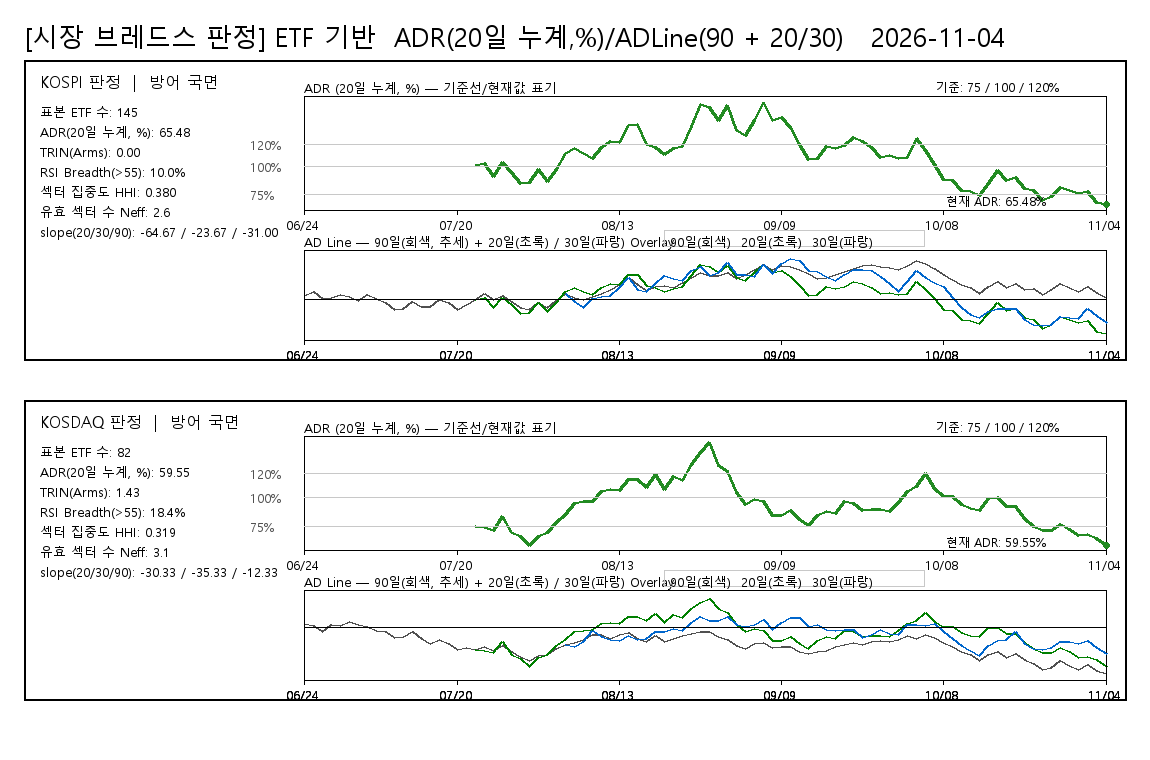

Values plotted in this chart, from the file beside it:
board, date, ADR20pct, ADLine, ADLine20, ADLine30, judgement, rsi_threshold, rsi_above_count, rsi_valid_count, rsi_breadth_pct, rsi_universe_type, rsi_sample_count
KOSPI, 20260624, , 78, , , 방어 국면, 55, 14, 140, 10, ETF_PROXY, 145
KOSPI, 20260625, , 135, , , 방어 국면, 55, 14, 140, 10, ETF_PROXY, 145
KOSPI, 20260626, , 31, , , 방어 국면, 55, 14, 140, 10, ETF_PROXY, 145
KOSPI, 20260629, , 46, , , 방어 국면, 55, 14, 140, 10, ETF_PROXY, 145
KOSPI, 20260630, , 91, , , 방어 국면, 55, 14, 140, 10, ETF_PROXY, 145
KOSPI, 20260701, , 65, , , 방어 국면, 55, 14, 140, 10, ETF_PROXY, 145
KOSPI, 20260702, , -4, , , 방어 국면, 55, 14, 140, 10, ETF_PROXY, 145
KOSPI, 20260703, , 84, , , 방어 국면, 55, 14, 140, 10, ETF_PROXY, 145
KOSPI, 20260706, , 25, , , 방어 국면, 55, 14, 140, 10, ETF_PROXY, 145
KOSPI, 20260707, , -50, , , 방어 국면, 55, 14, 140, 10, ETF_PROXY, 145
KOSPI, 20260708, , -159, , , 방어 국면, 55, 14, 140, 10, ETF_PROXY, 145
KOSPI, 20260709, , -147, , , 방어 국면, 55, 14, 140, 10, ETF_PROXY, 145
KOSPI, 20260710, , -31, , , 방어 국면, 55, 14, 140, 10, ETF_PROXY, 145
KOSPI, 20260713, , -118, , , 방어 국면, 55, 14, 140, 10, ETF_PROXY, 145
KOSPI, 20260714, , -110, , , 방어 국면, 55, 14, 140, 10, ETF_PROXY, 145
KOSPI, 20260715, , 8, , , 방어 국면, 55, 14, 140, 10, ETF_PROXY, 145
KOSPI, 20260716, , -51, , , 방어 국면, 55, 14, 140, 10, ETF_PROXY, 145
KOSPI, 20260720, , -164, , , 방어 국면, 55, 14, 140, 10, ETF_PROXY, 145
KOSPI, 20260721, , -77, , , 방어 국면, 55, 14, 140, 10, ETF_PROXY, 145
KOSPI, 20260722, 100.7, 10, 10, , 방어 국면, 55, 14, 140, 10, ETF_PROXY, 145
KOSPI, 20260723, 102.6, 114, 36, , 방어 국면, 55, 14, 140, 10, ETF_PROXY, 145
KOSPI, 20260724, 91.4, 11, -124, , 방어 국면, 55, 14, 140, 10, ETF_PROXY, 145
KOSPI, 20260727, 103.5, 78, 47, , 방어 국면, 55, 14, 140, 10, ETF_PROXY, 145
KOSPI, 20260728, 94.64, -30, -76, , 방어 국면, 55, 14, 140, 10, ETF_PROXY, 145
KOSPI, 20260729, 84.93, -134, -225, , 방어 국면, 55, 14, 140, 10, ETF_PROXY, 145
KOSPI, 20260730, 85.18, -156, -221, , 방어 국면, 55, 14, 140, 10, ETF_PROXY, 145
KOSPI, 20260731, 97.15, -44, -40, , 방어 국면, 55, 14, 140, 10, ETF_PROXY, 145
KOSPI, 20260803, 86.12, -122, -206, , 방어 국면, 55, 14, 140, 10, ETF_PROXY, 145
KOSPI, 20260804, 96.93, -18, -43, , 방어 국면, 55, 14, 140, 10, ETF_PROXY, 145
KOSPI, 20260805, 111.6, 101, 151, 101, 방어 국면, 55, 14, 140, 10, ETF_PROXY, 145
KOSPI, 20260806, 116.3, 49, 208, -29, 방어 국면, 55, 14, 140, 10, ETF_PROXY, 145
KOSPI, 20260807, 111.5, 3, 150, -132, 방어 국면, 55, 14, 140, 10, ETF_PROXY, 145
KOSPI, 20260810, 106.9, 61, 92, 30, 방어 국면, 55, 14, 140, 10, ETF_PROXY, 145
KOSPI, 20260811, 117.3, 101, 219, 55, 방어 국면, 55, 14, 140, 10, ETF_PROXY, 145
KOSPI, 20260812, 122.6, 170, 280, 79, 방어 국면, 55, 14, 140, 10, ETF_PROXY, 145
KOSPI, 20260813, 121.1, 271, 263, 206, 방어 국면, 55, 14, 140, 10, ETF_PROXY, 145
KOSPI, 20260814, 136.5, 374, 425, 378, 방어 국면, 55, 14, 140, 10, ETF_PROXY, 145
KOSPI, 20260818, 137.3, 269, 433, 185, 방어 국면, 55, 14, 140, 10, ETF_PROXY, 145
KOSPI, 20260819, 119.4, 167, 244, 142, 방어 국면, 55, 14, 140, 10, ETF_PROXY, 145
KOSPI, 20260820, 117.1, 227, 217, 277, 방어 국면, 55, 14, 140, 10, ETF_PROXY, 145
KOSPI, 20260821, 110.4, 250, 136, 409, 방어 국면, 55, 14, 140, 10, ETF_PROXY, 145
KOSPI, 20260824, 115.7, 212, 201, 359, 방어 국면, 55, 14, 140, 10, ETF_PROXY, 145
KOSPI, 20260825, 117.9, 305, 227, 336, 방어 국면, 55, 14, 140, 10, ETF_PROXY, 145
KOSPI, 20260826, 135.5, 385, 415, 503, 방어 국면, 55, 14, 140, 10, ETF_PROXY, 145
KOSPI, 20260827, 155.2, 462, 596, 572, 방어 국면, 55, 14, 140, 10, ETF_PROXY, 145
KOSPI, 20260828, 152.6, 417, 573, 409, 방어 국면, 55, 14, 140, 10, ETF_PROXY, 145
KOSPI, 20260831, 140.8, 421, 465, 472, 방어 국면, 55, 14, 140, 10, ETF_PROXY, 145
KOSPI, 20260901, 155, 469, 591, 633, 방어 국면, 55, 14, 140, 10, ETF_PROXY, 145
KOSPI, 20260902, 131.9, 359, 377, 436, 방어 국면, 55, 14, 140, 10, ETF_PROXY, 145
KOSPI, 20260903, 128, 436, 335, 426, 방어 국면, 55, 14, 140, 10, ETF_PROXY, 145
KOSPI, 20260904, 141.7, 519, 470, 405, 방어 국면, 55, 14, 140, 10, ETF_PROXY, 145
KOSPI, 20260907, 157.4, 611, 608, 600, 방어 국면, 55, 14, 140, 10, ETF_PROXY, 145
KOSPI, 20260908, 141.1, 525, 464, 447, 방어 국면, 55, 14, 140, 10, ETF_PROXY, 145
KOSPI, 20260909, 144.2, 594, 493, 624, 방어 국면, 55, 14, 140, 10, ETF_PROXY, 145
KOSPI, 20260910, 134.6, 572, 402, 706, 방어 국면, 55, 14, 140, 10, ETF_PROXY, 145
KOSPI, 20260911, 120, 519, 248, 675, 방어 국면, 55, 14, 140, 10, ETF_PROXY, 145
KOSPI, 20260914, 105.8, 451, 77, 495, 방어 국면, 55, 14, 140, 10, ETF_PROXY, 145
KOSPI, 20260915, 107.5, 367, 98, 489, 방어 국면, 55, 14, 140, 10, ETF_PROXY, 145
KOSPI, 20260916, 117.7, 389, 222, 407, 방어 국면, 55, 14, 140, 10, ETF_PROXY, 145
KOSPI, 20260917, 116, 429, 202, 328, 방어 국면, 55, 14, 140, 10, ETF_PROXY, 145
... 120 more rows
